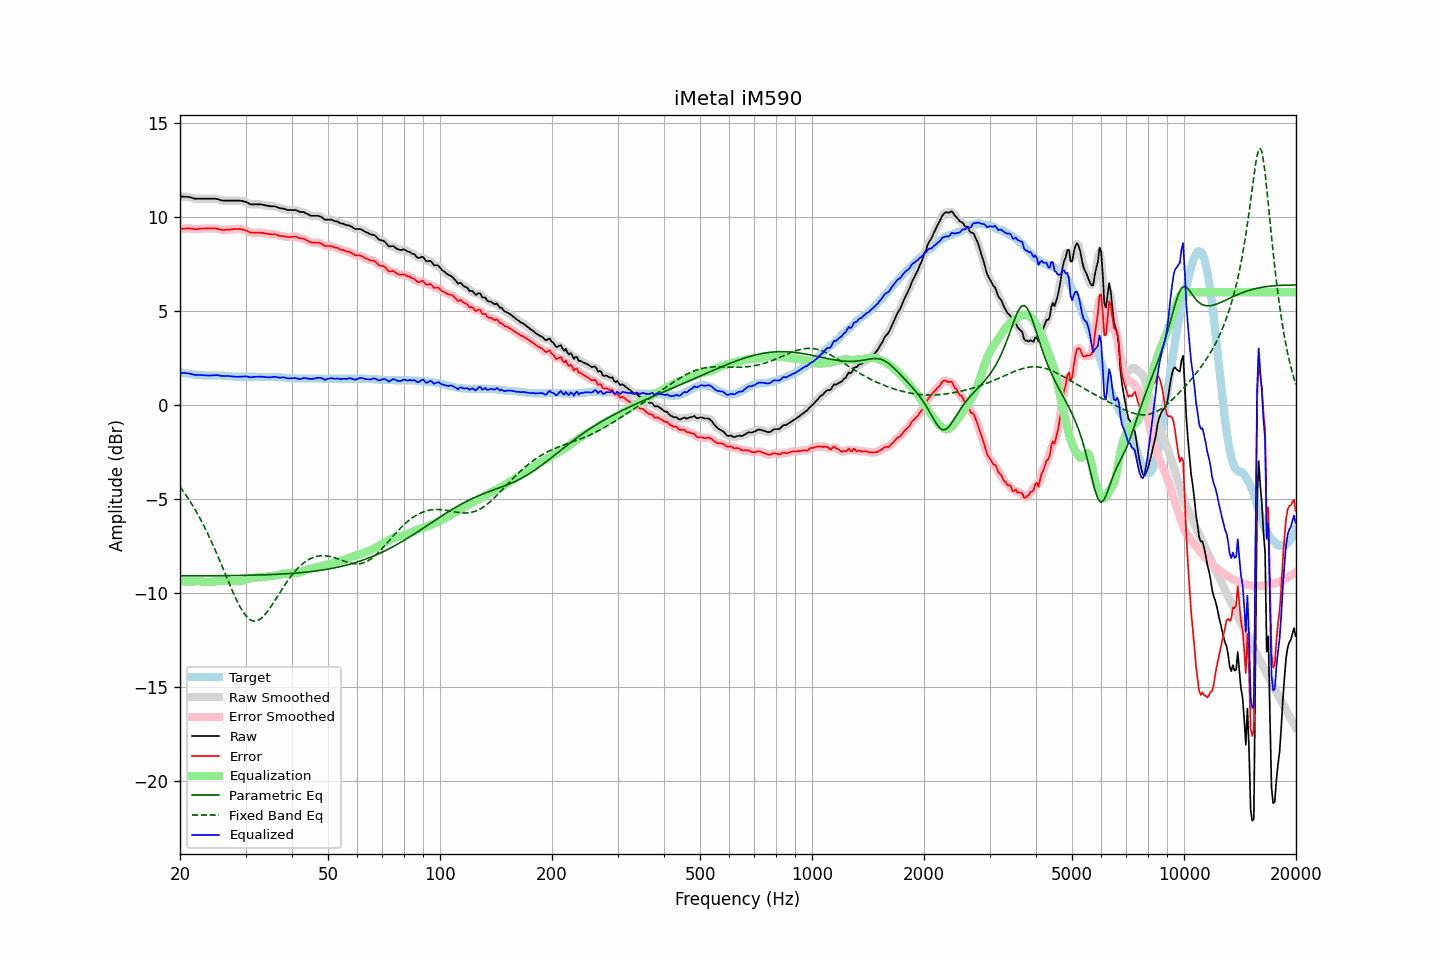

Data behind this chart, as committed beside it:
frequency, raw, error, smoothed, error_smoothed, equalization, parametric_eq, fixed_band_eq, equalized_raw, equalized_smoothed, target
20.00, 11.09, 9.35, 11.09, 9.35, -9.37, -9.08, -4.34, 1.72, 1.72, 1.74
20.20, 11.09, 9.36, 11.09, 9.36, -9.37, -9.08, -4.46, 1.72, 1.72, 1.73
20.40, 11.08, 9.37, 11.08, 9.37, -9.37, -9.08, -4.57, 1.71, 1.71, 1.71
20.61, 11.08, 9.38, 11.08, 9.38, -9.37, -9.08, -4.70, 1.71, 1.71, 1.70
20.81, 11.07, 9.39, 11.07, 9.39, -9.38, -9.08, -4.82, 1.69, 1.70, 1.68
21.02, 11.07, 9.40, 11.07, 9.40, -9.38, -9.08, -4.95, 1.69, 1.69, 1.67
21.23, 11.05, 9.39, 11.05, 9.39, -9.38, -9.08, -5.08, 1.67, 1.67, 1.66
21.44, 11.03, 9.38, 11.03, 9.38, -9.38, -9.08, -5.22, 1.65, 1.65, 1.65
21.66, 11.00, 9.37, 11.00, 9.37, -9.37, -9.08, -5.36, 1.63, 1.63, 1.63
21.87, 10.98, 9.35, 10.98, 9.36, -9.37, -9.08, -5.50, 1.61, 1.61, 1.63
22.09, 10.97, 9.35, 10.97, 9.35, -9.37, -9.08, -5.65, 1.60, 1.60, 1.62
22.31, 10.97, 9.36, 10.97, 9.36, -9.37, -9.08, -5.80, 1.60, 1.60, 1.61
22.54, 10.97, 9.37, 10.97, 9.37, -9.37, -9.08, -5.95, 1.60, 1.60, 1.60
22.76, 10.97, 9.38, 10.97, 9.38, -9.37, -9.08, -6.11, 1.60, 1.60, 1.59
22.99, 10.97, 9.38, 10.97, 9.39, -9.38, -9.07, -6.28, 1.59, 1.59, 1.59
23.22, 10.97, 9.39, 10.97, 9.39, -9.39, -9.07, -6.44, 1.59, 1.59, 1.58
23.45, 10.97, 9.39, 10.97, 9.39, -9.39, -9.07, -6.61, 1.58, 1.58, 1.58
23.69, 10.97, 9.39, 10.97, 9.39, -9.40, -9.07, -6.79, 1.58, 1.58, 1.58
23.92, 10.97, 9.39, 10.97, 9.39, -9.40, -9.07, -6.97, 1.57, 1.57, 1.58
24.16, 10.97, 9.39, 10.97, 9.39, -9.40, -9.07, -7.15, 1.57, 1.57, 1.58
24.40, 10.97, 9.39, 10.97, 9.39, -9.39, -9.07, -7.34, 1.58, 1.58, 1.58
24.65, 10.97, 9.39, 10.97, 9.39, -9.39, -9.07, -7.53, 1.59, 1.59, 1.58
24.89, 10.97, 9.39, 10.97, 9.39, -9.37, -9.07, -7.72, 1.60, 1.59, 1.58
25.14, 10.96, 9.38, 10.95, 9.38, -9.36, -9.07, -7.92, 1.60, 1.59, 1.58
25.39, 10.93, 9.35, 10.93, 9.35, -9.35, -9.07, -8.12, 1.58, 1.58, 1.58
25.65, 10.90, 9.33, 10.90, 9.33, -9.34, -9.07, -8.32, 1.56, 1.56, 1.57
25.91, 10.88, 9.31, 10.88, 9.32, -9.33, -9.07, -8.53, 1.55, 1.55, 1.57
26.16, 10.87, 9.31, 10.87, 9.31, -9.32, -9.07, -8.73, 1.55, 1.55, 1.56
26.43, 10.87, 9.31, 10.87, 9.31, -9.32, -9.07, -8.94, 1.55, 1.55, 1.56
26.69, 10.87, 9.32, 10.87, 9.32, -9.32, -9.07, -9.15, 1.55, 1.55, 1.55
26.96, 10.87, 9.33, 10.87, 9.33, -9.33, -9.06, -9.35, 1.55, 1.55, 1.54
27.23, 10.87, 9.33, 10.87, 9.34, -9.33, -9.06, -9.55, 1.54, 1.54, 1.54
27.50, 10.87, 9.34, 10.87, 9.34, -9.34, -9.06, -9.76, 1.53, 1.53, 1.53
27.77, 10.87, 9.35, 10.87, 9.35, -9.35, -9.06, -9.95, 1.52, 1.52, 1.52
28.05, 10.87, 9.36, 10.87, 9.36, -9.36, -9.06, -10.14, 1.51, 1.51, 1.51
28.33, 10.87, 9.36, 10.87, 9.36, -9.36, -9.06, -10.33, 1.51, 1.51, 1.51
28.62, 10.87, 9.36, 10.87, 9.37, -9.36, -9.06, -10.50, 1.51, 1.51, 1.51
28.90, 10.87, 9.37, 10.87, 9.36, -9.36, -9.06, -10.67, 1.51, 1.51, 1.50
29.19, 10.86, 9.35, 10.86, 9.35, -9.35, -9.05, -10.82, 1.51, 1.51, 1.51
29.48, 10.84, 9.33, 10.84, 9.34, -9.33, -9.05, -10.96, 1.51, 1.52, 1.51
29.78, 10.82, 9.31, 10.82, 9.31, -9.30, -9.05, -11.09, 1.52, 1.52, 1.51
30.08, 10.80, 9.29, 10.79, 9.29, -9.27, -9.05, -11.20, 1.53, 1.52, 1.51
30.38, 10.76, 9.25, 10.75, 9.25, -9.24, -9.05, -11.30, 1.52, 1.51, 1.51
30.68, 10.71, 9.20, 10.71, 9.21, -9.22, -9.05, -11.37, 1.49, 1.50, 1.51
30.99, 10.67, 9.16, 10.68, 9.17, -9.20, -9.04, -11.43, 1.47, 1.49, 1.51
31.30, 10.67, 9.16, 10.67, 9.16, -9.18, -9.04, -11.46, 1.49, 1.49, 1.51
31.61, 10.67, 9.16, 10.67, 9.16, -9.17, -9.04, -11.48, 1.50, 1.50, 1.51
31.93, 10.67, 9.16, 10.67, 9.17, -9.16, -9.04, -11.48, 1.51, 1.51, 1.51
32.24, 10.67, 9.17, 10.67, 9.17, -9.16, -9.04, -11.46, 1.51, 1.51, 1.50
32.57, 10.67, 9.17, 10.67, 9.17, -9.16, -9.03, -11.42, 1.51, 1.51, 1.50
32.89, 10.67, 9.17, 10.67, 9.17, -9.16, -9.03, -11.37, 1.51, 1.51, 1.50
33.22, 10.66, 9.16, 10.66, 9.16, -9.15, -9.03, -11.30, 1.51, 1.51, 1.50
33.55, 10.64, 9.14, 10.64, 9.15, -9.14, -9.02, -11.22, 1.50, 1.50, 1.50
33.89, 10.62, 9.13, 10.62, 9.13, -9.13, -9.02, -11.12, 1.49, 1.49, 1.49
34.23, 10.60, 9.11, 10.60, 9.11, -9.12, -9.02, -11.02, 1.48, 1.48, 1.49
34.57, 10.59, 9.10, 10.59, 9.10, -9.11, -9.02, -10.90, 1.48, 1.48, 1.49
34.92, 10.57, 9.08, 10.58, 9.09, -9.10, -9.01, -10.78, 1.47, 1.48, 1.49
35.27, 10.57, 9.08, 10.57, 9.09, -9.09, -9.01, -10.66, 1.48, 1.49, 1.49
35.62, 10.57, 9.08, 10.57, 9.09, -9.07, -9.00, -10.53, 1.50, 1.50, 1.49
35.97, 10.57, 9.09, 10.56, 9.08, -9.06, -9.00, -10.39, 1.51, 1.50, 1.48
... 635 more rows
